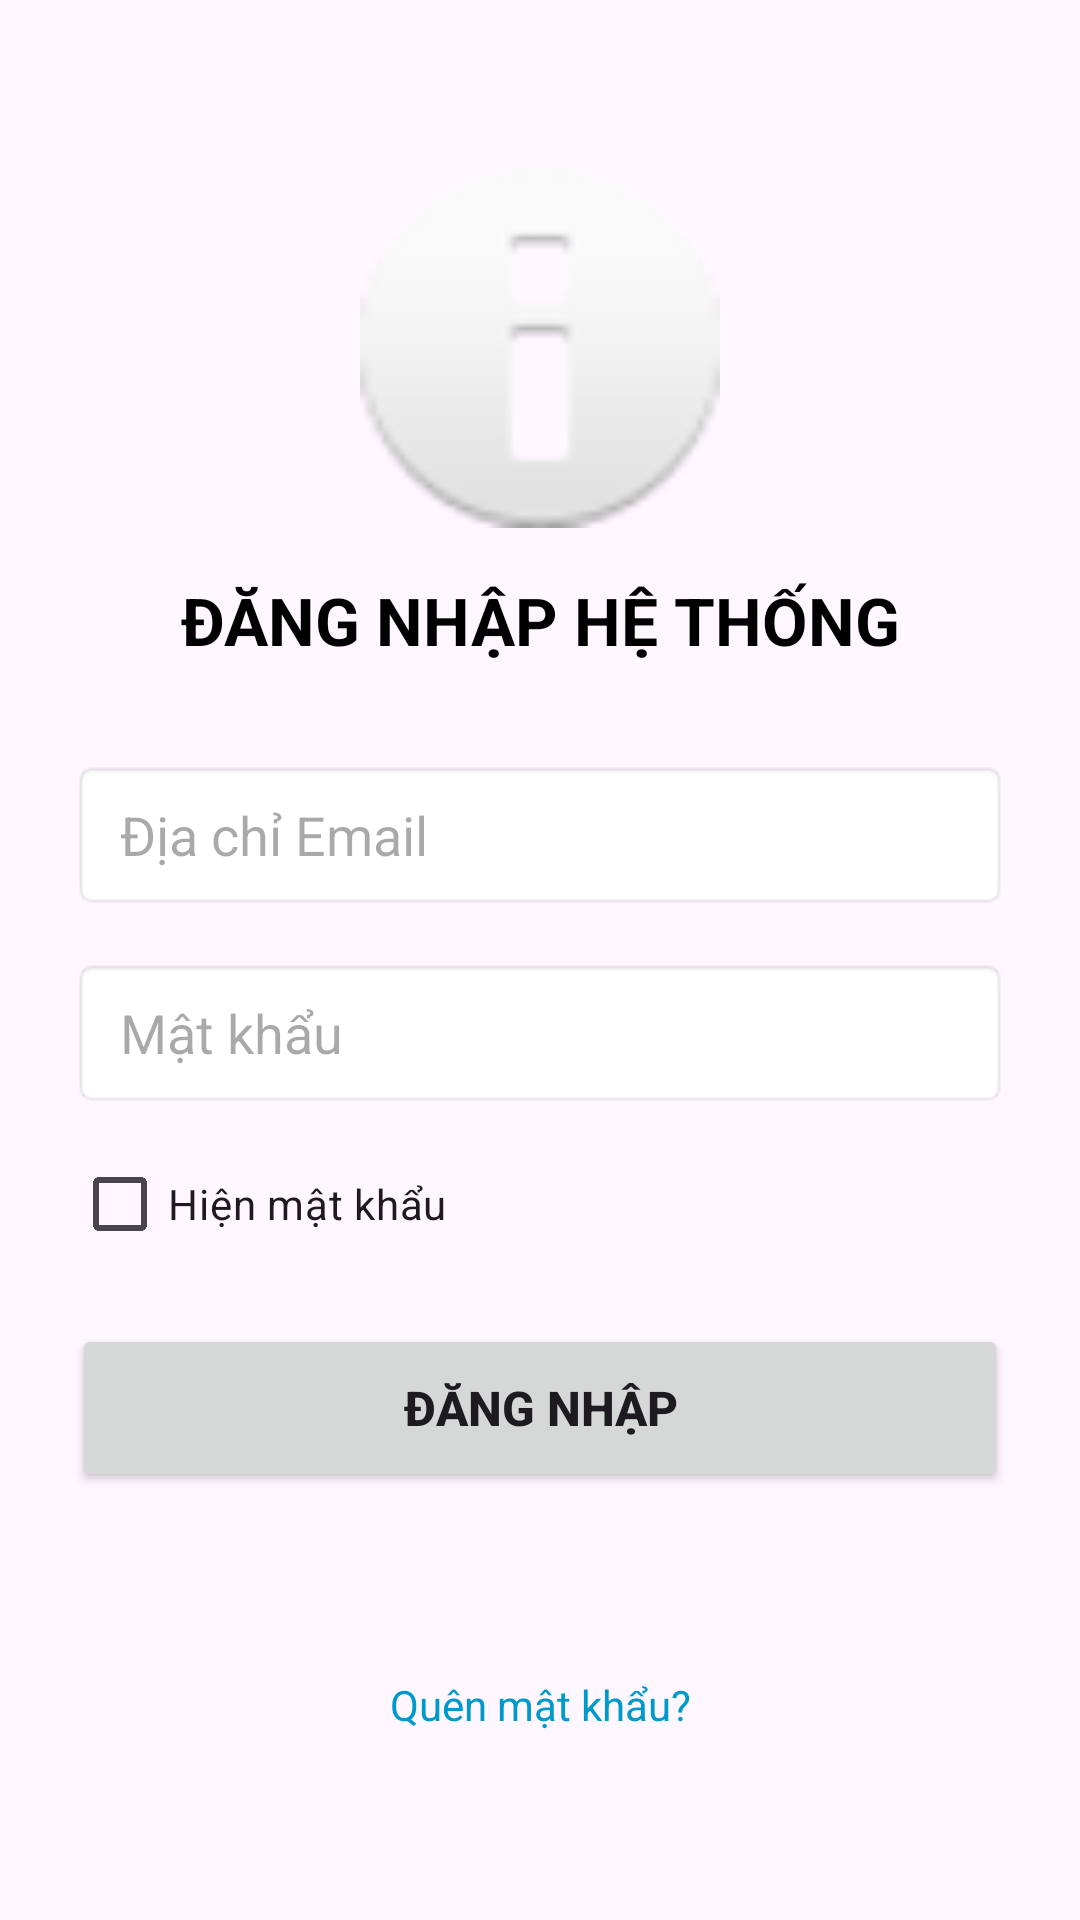

This screen was rendered from an Android layout file. Write that file and the resources it references.
<!-- AndroidManifest.xml: application theme Theme.Lab2_Layout_ViewBinding -->
<!-- res/layout/activity_login.xml -->
<?xml version="1.0" encoding="utf-8"?>
<ScrollView xmlns:android="http://schemas.android.com/apk/res/android"
    xmlns:app="http://schemas.android.com/apk/res-auto"
    xmlns:tools="http://schemas.android.com/tools"
    android:layout_width="match_parent"
    android:layout_height="match_parent"
    android:fillViewport="true">

    <androidx.constraintlayout.widget.ConstraintLayout
        android:layout_width="match_parent"
        android:layout_height="wrap_content"
        android:padding="24dp">

        <ImageView
            android:id="@+id/imgLogo"
            android:layout_width="120dp"
            android:layout_height="120dp"
            android:layout_marginTop="32dp"
            android:contentDescription="@string/logo_desc"
            android:src="@android:drawable/ic_dialog_info"
            app:layout_constraintEnd_toEndOf="parent"
            app:layout_constraintStart_toStartOf="parent"
            app:layout_constraintTop_toTopOf="parent" />

        <TextView
            android:id="@+id/tvTitle"
            android:layout_width="wrap_content"
            android:layout_height="wrap_content"
            android:layout_marginTop="16dp"
            android:text="@string/login_title"
            android:textColor="@android:color/black"
            android:textSize="22sp"
            android:textStyle="bold"
            app:layout_constraintEnd_toEndOf="parent"
            app:layout_constraintStart_toStartOf="parent"
            app:layout_constraintTop_toBottomOf="@id/imgLogo" />

        <EditText
            android:id="@+id/edtEmail"
            android:layout_width="0dp"
            android:layout_height="50dp"
            android:layout_marginTop="32dp"
            android:autofillHints="emailAddress"
            android:background="@android:drawable/editbox_background"
            android:hint="@string/hint_email"
            android:imeOptions="actionNext"
            android:inputType="textEmailAddress"
            android:paddingStart="16dp"
            android:paddingEnd="16dp"
            app:layout_constraintEnd_toEndOf="parent"
            app:layout_constraintStart_toStartOf="parent"
            app:layout_constraintTop_toBottomOf="@id/tvTitle" />

        <EditText
            android:id="@+id/edtPassword"
            android:layout_width="0dp"
            android:layout_height="50dp"
            android:layout_marginTop="16dp"
            android:autofillHints="password"
            android:background="@android:drawable/editbox_background"
            android:hint="@string/hint_password"
            android:imeOptions="actionDone"
            android:inputType="textPassword"
            android:paddingStart="16dp"
            android:paddingEnd="16dp"
            app:layout_constraintEnd_toEndOf="parent"
            app:layout_constraintStart_toStartOf="parent"
            app:layout_constraintTop_toBottomOf="@id/edtEmail" />

        <CheckBox
            android:id="@+id/cbShowPassword"
            android:layout_width="wrap_content"
            android:layout_height="wrap_content"
            android:layout_marginTop="8dp"
            android:text="@string/show_password"
            app:layout_constraintStart_toStartOf="parent"
            app:layout_constraintTop_toBottomOf="@id/edtPassword" />

        <Button
            android:id="@+id/btnLogin"
            android:layout_width="0dp"
            android:layout_height="56dp"
            android:layout_marginTop="16dp"
            android:text="@string/btn_login"
            android:textSize="16sp"
            android:textStyle="bold"
            app:layout_constraintEnd_toEndOf="parent"
            app:layout_constraintStart_toStartOf="parent"
            app:layout_constraintTop_toBottomOf="@id/cbShowPassword" />

        <TextView
            android:id="@+id/tvStatus"
            android:layout_width="0dp"
            android:layout_height="wrap_content"
            android:layout_marginTop="16dp"
            android:textAlignment="center"
            android:textColor="@android:color/holo_blue_dark"
            android:textSize="14sp"
            app:layout_constraintEnd_toEndOf="parent"
            app:layout_constraintStart_toStartOf="parent"
            app:layout_constraintTop_toBottomOf="@id/btnLogin" />

        <TextView
            android:id="@+id/tvForgotPassword"
            android:layout_width="wrap_content"
            android:layout_height="wrap_content"
            android:layout_marginTop="12dp"
            android:layout_marginBottom="24dp"
            android:clickable="true"
            android:focusable="true"
            android:text="@string/forgot_password"
            android:textColor="@android:color/holo_blue_dark"
            android:textSize="14sp"
            app:layout_constraintBottom_toBottomOf="parent"
            app:layout_constraintEnd_toEndOf="parent"
            app:layout_constraintStart_toStartOf="parent"
            app:layout_constraintTop_toBottomOf="@id/tvStatus" />

    </androidx.constraintlayout.widget.ConstraintLayout>
</ScrollView>
<!-- resources referenced by this layout -->
<resources>
  <string name="btn_login">ĐĂNG NHẬP</string>
  <string name="forgot_password">Quên mật khẩu?</string>
  <string name="hint_email">Địa chỉ Email</string>
  <string name="hint_password">Mật khẩu</string>
  <string name="login_title">ĐĂNG NHẬP HỆ THỐNG</string>
  <string name="logo_desc">Logo VLU</string>
  <string name="show_password">Hiện mật khẩu</string>
  <style name="Theme.Lab2_Layout_ViewBinding" parent="Base.Theme.Lab2_Layout_ViewBinding" />
  <style name="Base.Theme.Lab2_Layout_ViewBinding" parent="Theme.Material3.DayNight.NoActionBar">
          
      </style>
</resources>
